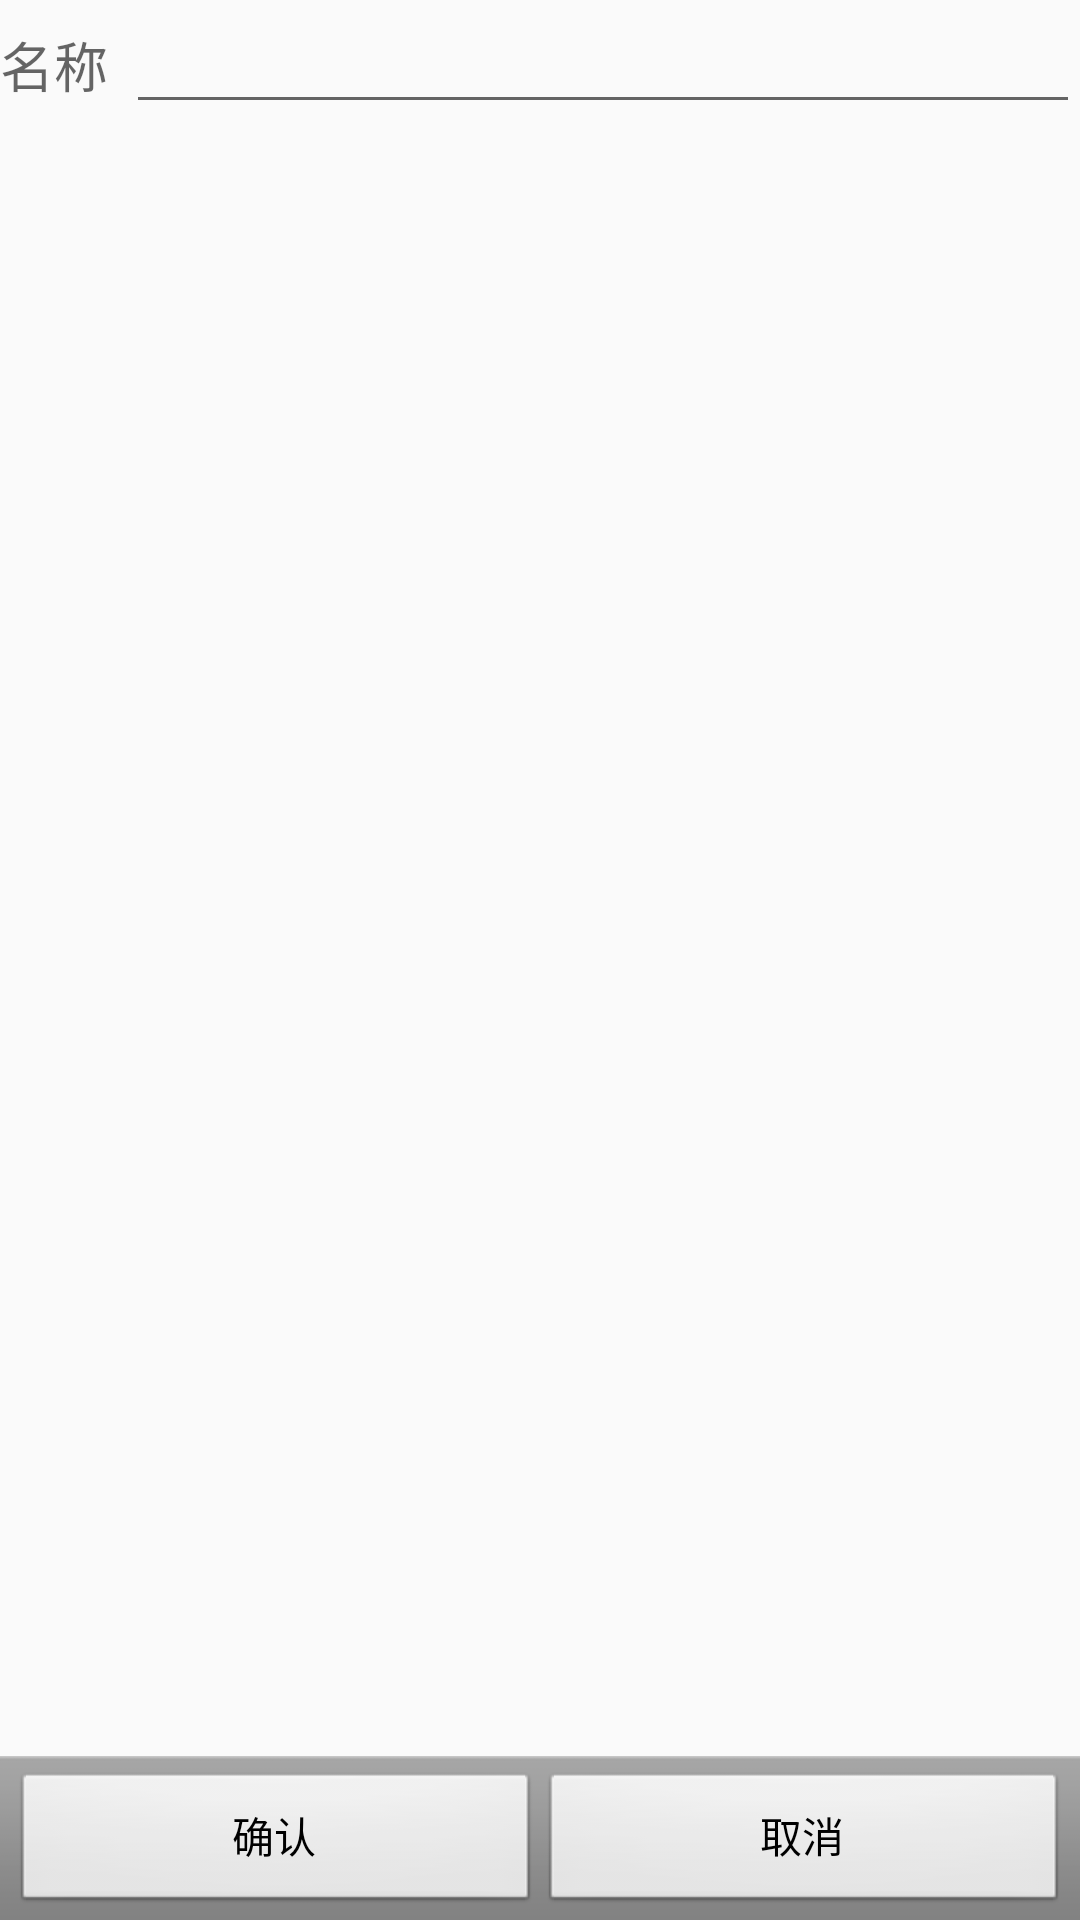

Android layout source for this screen:
<!-- AndroidManifest.xml: application theme AppTheme -->
<!-- res/layout/gesture_add.xml -->
<?xml version="1.0" encoding="utf-8"?>

<LinearLayout xmlns:android="http://schemas.android.com/apk/res/android"
              android:orientation="vertical"
              android:layout_width="match_parent"
              android:layout_height="match_parent">
    <LinearLayout
        android:layout_width="match_parent"
        android:layout_height="wrap_content"
        android:orientation="horizontal">
        <TextView
            android:layout_width="wrap_content"
            android:layout_height="wrap_content"
            android:layout_marginRight="6dp"
            android:text="@string/gesture_name"
            android:textAppearance="?android:attr/textAppearanceMedium"/>

        <EditText
            android:id="@+id/gesture_name"
            android:layout_width="wrap_content"
            android:layout_height="wrap_content"
            android:layout_weight="1.0"
            android:maxLength="40"
            android:maxLines="1"/>
    </LinearLayout>


    <android.gesture.GestureOverlayView
        android:id="@+id/gesture_overlay_set"
        android:layout_width="match_parent"
        android:layout_height="0dp"
        android:layout_weight="1.0"
        android:gestureStrokeType="multiple">
    </android.gesture.GestureOverlayView>

    <LinearLayout
        android:layout_width="match_parent"
        android:layout_height="wrap_content"
        android:orientation="horizontal"
        style="@android:style/ButtonBar">
        <Button
            android:id="@+id/gesture_button_add"
            android:layout_width="wrap_content"
            android:layout_height="wrap_content"
            android:layout_weight="1"
            android:text="@string/comfrim_button"/>
        <Button
            android:id="@+id/gesture_button_canel"
            android:layout_width="wrap_content"
            android:layout_height="wrap_content"
            android:layout_weight="1"
            android:text="@string/discard_button"/>
    </LinearLayout>

</LinearLayout>
<!-- resources referenced by this layout -->
<resources>
  <string name="comfrim_button">确认</string>
  <string name="discard_button">取消</string>
  <string name="gesture_name">名称</string>
  <style name="AppTheme" parent="Theme.AppCompat.Light.DarkActionBar">
          
          <item name="colorPrimary">@color/colorPrimary</item>
          <item name="colorPrimaryDark">@color/colorPrimaryDark</item>
          <item name="colorAccent">@color/colorAccent</item>
  
          <item name="android:buttonStyle">@style/ButtonStyle</item>
      </style>
  <color name="colorPrimary">#3F51B5</color>
  <color name="colorPrimaryDark">#303F9F</color>
  <color name="colorAccent">#FF4081</color>
  <style name="ButtonStyle" parent="@android:style/Widget.Button">
      </style>
</resources>
